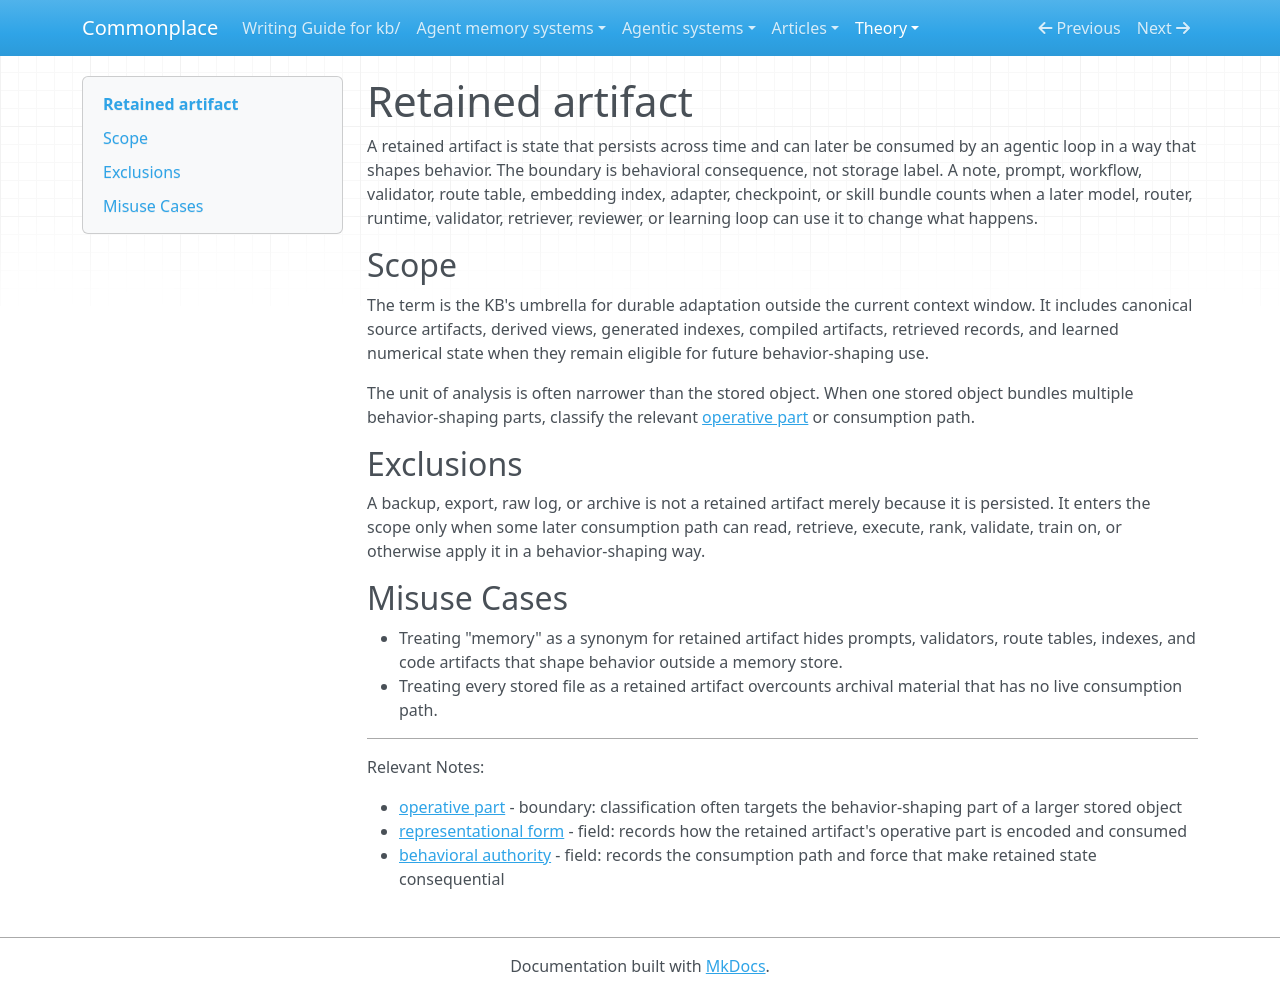

repository: zby/commonplace · page: theory/definitions/retained-artifact/index.html · generator: mkdocs

---
description: Definition - a retained artifact is retained state that a later agentic loop can consume in a behavior-shaping way, regardless of storage substrate
type: types/definition.md
tags: [learning-theory, artifact-analysis]
---

# Retained artifact

A retained artifact is state that persists across time and can later be consumed by an agentic loop in a way that shapes behavior. The boundary is behavioral consequence, not storage label. A note, prompt, workflow, validator, route table, embedding index, adapter, checkpoint, or skill bundle counts when a later model, router, runtime, validator, retriever, reviewer, or learning loop can use it to change what happens.

## Scope

The term is the KB's umbrella for durable adaptation outside the current context window. It includes canonical source artifacts, derived views, generated indexes, compiled artifacts, retrieved records, and learned numerical state when they remain eligible for future behavior-shaping use.

The unit of analysis is often narrower than the stored object. When one stored object bundles multiple behavior-shaping parts, classify the relevant [operative part](./operative-part.md) or consumption path.

## Exclusions

A backup, export, raw log, or archive is not a retained artifact merely because it is persisted. It enters the scope only when some later consumption path can read, retrieve, execute, rank, validate, train on, or otherwise apply it in a behavior-shaping way.

## Misuse Cases

- Treating "memory" as a synonym for retained artifact hides prompts, validators, route tables, indexes, and code artifacts that shape behavior outside a memory store.
- Treating every stored file as a retained artifact overcounts archival material that has no live consumption path.

---

Relevant Notes:

- [operative part](./operative-part.md) - boundary: classification often targets the behavior-shaping part of a larger stored object
- [representational form](./representational-form.md) - field: records how the retained artifact's operative part is encoded and consumed
- [behavioral authority](./behavioral-authority.md) - field: records the consumption path and force that make retained state consequential
